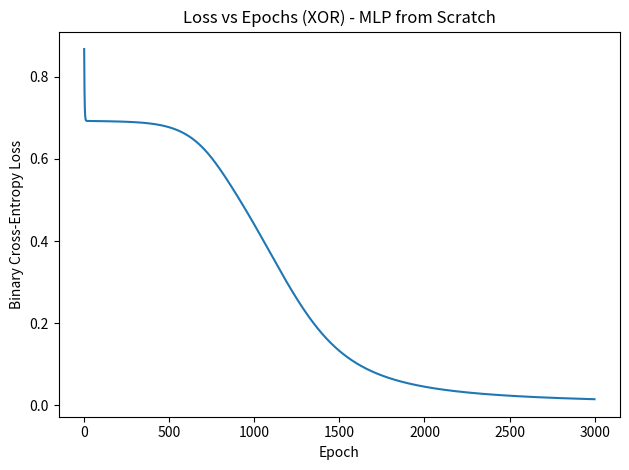
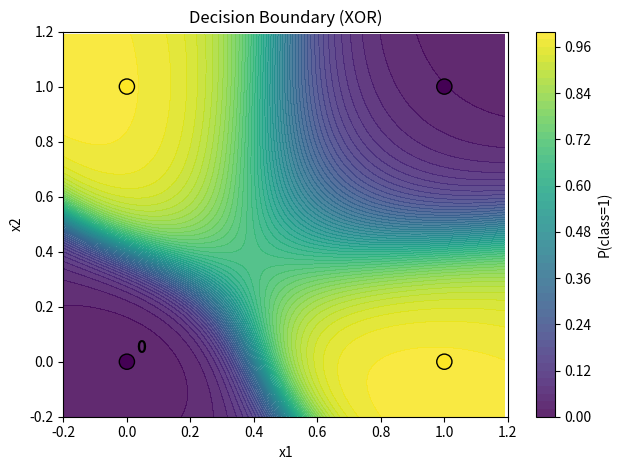

These figures' Python source, in order:
# mlp_scratch.py
# ============================================================
# Week 7 - Task 7.1: Multi-Layer Perceptron (MLP) from Scratch
# ============================================================
# Goal:
# - Implement a tiny neural network using ONLY NumPy
# - Train it on XOR (non-linear) and visualize learning
#
# Output:
# - Loss curve (loss vs epochs)
# - Decision boundary plot
# ============================================================

import numpy as np
import matplotlib.pyplot as plt

# Keep runs consistent (useful for debugging + reporting)
np.random.seed(42)


# ============================================================
# STEP 1) Create XOR dataset (or use Iris)
# ============================================================
# XOR is the classic "you NEED a hidden layer" demo.
# Points:
#   (0,0) -> 0
#   (0,1) -> 1
#   (1,0) -> 1
#   (1,1) -> 0
X = np.array([
    [0.0, 0.0],
    [0.0, 1.0],
    [1.0, 0.0],
    [1.0, 1.0],
])
y = np.array([[0.0], [1.0], [1.0], [0.0]])  # shape: (4, 1)


# ============================================================
# STEP 2) Initialize weights randomly
# ============================================================
# Network shape:
#   input (2 features) -> hidden (H neurons) -> output (1 neuron)
#
# Why random init?
# - If all weights start same, all neurons learn same thing (bad).
# - Randomness breaks symmetry so different neurons learn different patterns.
input_size = 2
hidden_size = 6
output_size = 1

# Small random weights. Biases start at 0 (safe & common).
W1 = np.random.randn(input_size, hidden_size) * 0.5
b1 = np.zeros((1, hidden_size))

W2 = np.random.randn(hidden_size, output_size) * 0.5
b2 = np.zeros((1, output_size))


# ============================================================
# STEP 3) Implement sigmoid activation function
# ============================================================
# Sigmoid turns any number into a probability-like value (0..1).
# It's smooth and differentiable -> good for backprop.
def sigmoid(z: np.ndarray) -> np.ndarray:
    z = np.clip(z, -500, 500)  # prevents exp overflow
    return 1.0 / (1.0 + np.exp(-z))


# We need derivative for backprop:
# If a = sigmoid(z) then da/dz = a*(1-a)
def sigmoid_derivative(a: np.ndarray) -> np.ndarray:
    return a * (1.0 - a)


# ============================================================
# STEP 4) Implement forward propagation
# ============================================================
# Forward pass math:
#   z1 = XW1 + b1
#   a1 = sigmoid(z1)
#   z2 = a1W2 + b2
#   a2 = sigmoid(z2)  -> final prediction
#
# We also store intermediate values (cache) for backprop.
def forward_pass(X_batch: np.ndarray):
    z1 = X_batch @ W1 + b1
    a1 = sigmoid(z1)

    z2 = a1 @ W2 + b2
    a2 = sigmoid(z2)  # prediction (0..1)

    cache = {
        "X": X_batch,
        "z1": z1,
        "a1": a1,
        "z2": z2,
        "a2": a2
    }
    return a2, cache


# ============================================================
# STEP 5) Implement cost function (cross-entropy)
# ============================================================
# Binary Cross-Entropy (BCE):
#   L = -[ y*log(p) + (1-y)*log(1-p) ]
#
# Why BCE?
# - It's the standard loss for binary classification.
# - Pairs well with sigmoid output.
def binary_cross_entropy(y_true: np.ndarray, y_pred: np.ndarray) -> float:
    eps = 1e-12
    y_pred = np.clip(y_pred, eps, 1.0 - eps)

    loss = -(y_true * np.log(y_pred) + (1.0 - y_true) * np.log(1.0 - y_pred))
    return float(np.mean(loss))


# ============================================================
# STEP 6) Implement backpropagation
# ============================================================
# Backprop = chain rule in action.
#
# Key simplification:
# For sigmoid output + BCE loss:
#   dL/dz2 = (a2 - y)
#
# Then:
#   dW2 = a1^T * dz2
#   db2 = sum(dz2)
#
# Back to hidden:
#   da1 = dz2 * W2^T
#   dz1 = da1 * sigmoid'(z1)  (using a1*(1-a1))
#   dW1 = X^T * dz1
#   db1 = sum(dz1)
def backward_pass(y_true: np.ndarray, cache: dict):
    X_batch = cache["X"]
    a1 = cache["a1"]
    a2 = cache["a2"]

    m = X_batch.shape[0]  # number of samples

    # Output layer gradient
    dz2 = (a2 - y_true) / m               # shape: (m,1)
    dW2 = a1.T @ dz2                      # shape: (hidden,1)
    db2 = np.sum(dz2, axis=0, keepdims=True)

    # Hidden layer gradient
    da1 = dz2 @ W2.T                      # shape: (m,hidden)
    dz1 = da1 * sigmoid_derivative(a1)    # shape: (m,hidden)
    dW1 = X_batch.T @ dz1                 # shape: (2,hidden)
    db1 = np.sum(dz1, axis=0, keepdims=True)

    grads = {"dW1": dW1, "db1": db1, "dW2": dW2, "db2": db2}
    return grads


# ============================================================
# STEP 7) Implement weight update (gradient descent)
# ============================================================
# Gradient Descent update rule:
#   W = W - lr * dW
#   b = b - lr * db
#
# lr (learning rate) controls step size.
def apply_gradients(grads: dict, lr: float):
    global W1, b1, W2, b2
    W1 -= lr * grads["dW1"]
    b1 -= lr * grads["db1"]
    W2 -= lr * grads["dW2"]
    b2 -= lr * grads["db2"]


# ============================================================
# STEP 8) Create training loop for 1000 epochs
# ============================================================
epochs = 3000
lr = 0.3
loss_history = []

for epoch in range(1, epochs + 1):
    # forward pass
    y_pred, cache = forward_pass(X)

    # compute loss
    loss = binary_cross_entropy(y, y_pred)
    loss_history.append(loss)

    # backward pass
    grads = backward_pass(y, cache)

    # weight update
    apply_gradients(grads, lr)

    # tiny logs for progress
    if epoch % 100 == 0:
        print(f"Epoch {epoch:4d} | Loss: {loss:.6f}")


# Quick check after training
final_pred, _ = forward_pass(X)
print("\nFinal predictions (rounded):")
print(np.round(final_pred, 3))
print("Final classes:")
print((final_pred >= 0.5).astype(int).ravel())

pred_class = (final_pred >= 0.5).astype(int)
acc = (pred_class == y).mean()
print("Accuracy:", acc)

# ============================================================
# STEP 9) Plot loss vs epochs
# ============================================================

import os
        
# Make sure visuals folder exists
save_dir = os.path.join("Task_7.1_Multi-Layer Perceptron", "visuals")

os.makedirs(save_dir, exist_ok=True)
plt.figure()
plt.plot(loss_history)
plt.title("Loss vs Epochs (XOR) - MLP from Scratch")
plt.xlabel("Epoch")
plt.ylabel("Binary Cross-Entropy Loss")
plt.tight_layout()

# Save high-quality image
save_path = os.path.join(save_dir, "loss_curve.png")
plt.savefig(save_path, dpi=300)

plt.show()




# ============================================================
# STEP 10) Visualize decision boundaries
# ============================================================
def plot_decision_boundary():
    # Grid area (a bit bigger than [0,1] so boundary looks nicer)
    x_min, x_max = -0.2, 1.2
    y_min, y_max = -0.2, 1.2
    step = 0.01

    xx, yy = np.meshgrid(
        np.arange(x_min, x_max, step),
        np.arange(y_min, y_max, step)
    )
    grid = np.c_[xx.ravel(), yy.ravel()]

    probs, _ = forward_pass(grid)
    probs = probs.reshape(xx.shape)

    plt.figure()
    plt.contourf(xx, yy, probs, levels=50, alpha=0.85)
    plt.colorbar(label="P(class=1)")

    # XOR points on top
    plt.scatter(X[:, 0], X[:, 1], c=y.ravel(), edgecolors="k", s=120)

    for i, (x1, x2) in enumerate(X):
        plt.text(x1 + 0.03, x2 + 0.03, str(int(y[i, 0])), fontsize=12, weight="bold")

        import os

        # Make sure visuals folder exists
        save_dir = os.path.join("Task_7.1_Multi-Layer Perceptron", "visuals")
        os.makedirs(save_dir, exist_ok=True)

        plt.title("Decision Boundary (XOR)")
        plt.xlabel("x1")
        plt.ylabel("x2")
        plt.xlim(x_min, x_max)
        plt.ylim(y_min, y_max)
        plt.tight_layout()

        # Save high-quality image
        save_path = os.path.join(save_dir, "decision_boundary.png")
        plt.savefig(save_path, dpi=300)

        plt.show()


plot_decision_boundary()


# ============================================================
# STEP 11) Add detailed comments explaining math
# ============================================================
# Already done across the file:
# - forward pass equations (z1,a1,z2,a2)
# - BCE loss formula
# - backprop chain rule notes + key simplification (a2 - y)
# - gradient descent update rule
# ============================================================
